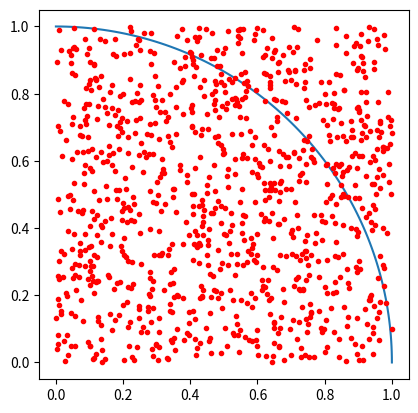

This figure's Python source:
import numpy as np
import math
import random
import matplotlib.pyplot as plt


######## 함수생성 ########

# 랜덤으로 점 생성
def generate_points(size) :
    x = random.random()*size
    y = random.random()*size
    return(x,y)

# 원 안에 점이 있는지 확인(return : True or False)
def is_in_circle(point, size) :
    return math.sqrt(point[0] ** 2 + point[1] ** 2) <= size

# 원주율 계산
def compute_pi(points_inside_circle, points_inside_square) :
    return 4 * (points_inside_circle / points_inside_square)



######## 변수 초기화 및 할당 ########

# 사각형 크기 설 및 호 생성
square_size = 1
arc = np.linspace(0, np.pi/2, 100)

# 변수 초기화
points_inside_circle = 0
points_inside_square = 0

# 샘플 개수 설정
sample_size = 1000

######## 점 생성 및 원 안에 있는 점의 개수 계산 ########
points_x = []
points_y = []

for i in range(sample_size) :
    point = generate_points(square_size)
    points_x.append(point[0])
    points_y.append(point[1])
    points_inside_square += 1

    if is_in_circle(point, square_size) :
        points_inside_circle +=1


######## 그래프 그리기 ########
plt.axes().set_aspect('equal')
plt.plot(1*np.cos(arc), 1*np.sin(arc))
plt.plot(points_x, points_y,'.', color='#ff0000')
print("Approximate value of pi is {} ".format(compute_pi(points_inside_circle, points_inside_square)))
plt.show()